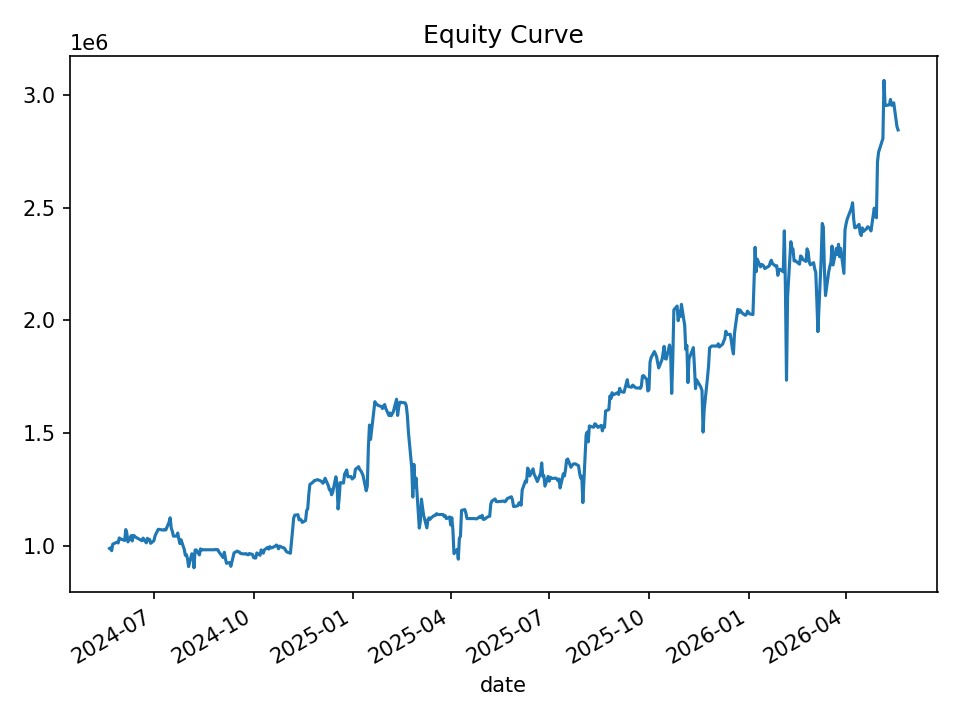

Source data for this figure (header and first rows):
date, equity, cash_realized, open_positions, gross_exposure, exposure_pct
2024-05-21, 989354, 1000000, 2, 199149, 0.2013
2024-05-22, 992104, 1000000, 2, 199149, 0.2007
2024-05-23, 979446, 1000000, 6, 592451, 0.6049
2024-05-24, 1008475, 1000000, 9, 893223, 0.8857
2024-05-28, 1017425, 998612, 8, 796373, 0.7827
2024-05-29, 1013709, 998612, 9, 897682, 0.8855
2024-05-30, 1035950, 1022553, 8, 815290, 0.787
2024-05-31, 1032036, 1039017, 6, 617666, 0.5985
2024-06-03, 1026908, 1039017, 7, 720411, 0.7015
2024-06-04, 1024789, 1030084, 11, 1131102, 1.104
2024-06-05, 1073017, 1038077, 17, 1775500, 1.655
2024-06-06, 1056555, 1044101, 16, 1675198, 1.586
2024-06-07, 1018394, 1041175, 16, 1673829, 1.644
2024-06-10, 1046195, 1040139, 15, 1571085, 1.502
2024-06-11, 1022579, 1026204, 11, 1160290, 1.135
2024-06-12, 1047254, 1045876, 5, 519136, 0.4957
2024-06-13, 1044910, 1031939, 4, 413348, 0.3956
2024-06-14, 1039754, 1043608, 4, 415728, 0.3998
2024-06-17, 1031748, 1043608, 6, 622588, 0.6034
2024-06-18, 1028715, 1043097, 8, 828541, 0.8054
2024-06-20, 1023609, 1039739, 10, 1028320, 1.005
2024-06-21, 1035352, 1032952, 13, 1336965, 1.291
2024-06-24, 1013918, 1021691, 12, 1231887, 1.215
2024-06-25, 1034410, 1021403, 15, 1544141, 1.493
2024-06-26, 1025419, 1021403, 16, 1646863, 1.606
2024-06-27, 1029650, 1011470, 15, 1546820, 1.502
2024-06-28, 1012059, 1030117, 13, 1336110, 1.32
2024-07-01, 1023815, 1021426, 15, 1539293, 1.503
2024-07-02, 1044260, 1025422, 10, 1023021, 0.9797
2024-07-03, 1055272, 1022671, 10, 1026196, 0.9724
2024-07-05, 1074340, 1017539, 7, 728604, 0.6782
2024-07-08, 1072130, 1049034, 5, 530889, 0.4952
2024-07-09, 1070991, 1056673, 6, 641016, 0.5985
2024-07-10, 1070528, 1071161, 7, 749952, 0.7005
2024-07-11, 1073990, 1071161, 10, 1070737, 0.997
2024-07-12, 1071391, 1088891, 11, 1177777, 1.099
2024-07-15, 1106377, 1088652, 10, 1070527, 0.9676
2024-07-16, 1125189, 1080366, 10, 1081477, 0.9612
2024-07-17, 1079456, 1070509, 8, 866645, 0.8029
2024-07-18, 1065543, 1103116, 8, 866592, 0.8133
2024-07-19, 1043944, 1075928, 6, 650589, 0.6232
2024-07-22, 1044259, 1075928, 7, 755432, 0.7234
2024-07-23, 1057755, 1057837, 5, 530224, 0.5013
2024-07-24, 1030925, 1057837, 5, 530224, 0.5143
2024-07-25, 1010883, 1034695, 6, 614407, 0.6078
2024-07-26, 1028318, 1025841, 7, 717385, 0.6976
2024-07-29, 985391, 1007439, 6, 612542, 0.6216
2024-07-30, 959024, 1007439, 7, 708519, 0.7388
2024-07-31, 961900, 1007439, 9, 900903, 0.9366
2024-08-01, 944020, 982806, 6, 590524, 0.6255
2024-08-02, 908865, 934740, 6, 566415, 0.6232
2024-08-05, 965785, 934740, 18, 1693467, 1.753
2024-08-06, 962161, 923164, 32, 3025245, 3.144
2024-08-07, 903604, 913698, 33, 3105948, 3.437
2024-08-08, 982284, 915606, 33, 3109528, 3.166
2024-08-09, 983029, 856528, 31, 2926010, 2.977
2024-08-12, 960849, 943132, 19, 1798958, 1.872
2024-08-13, 987532, 988407, 4, 371203, 0.3759
2024-08-14, 981725, 982189, 1, 98116, 0.09994
2024-08-15, 983532, 983532, 0, 0.0, 0.0
... 440 more rows
